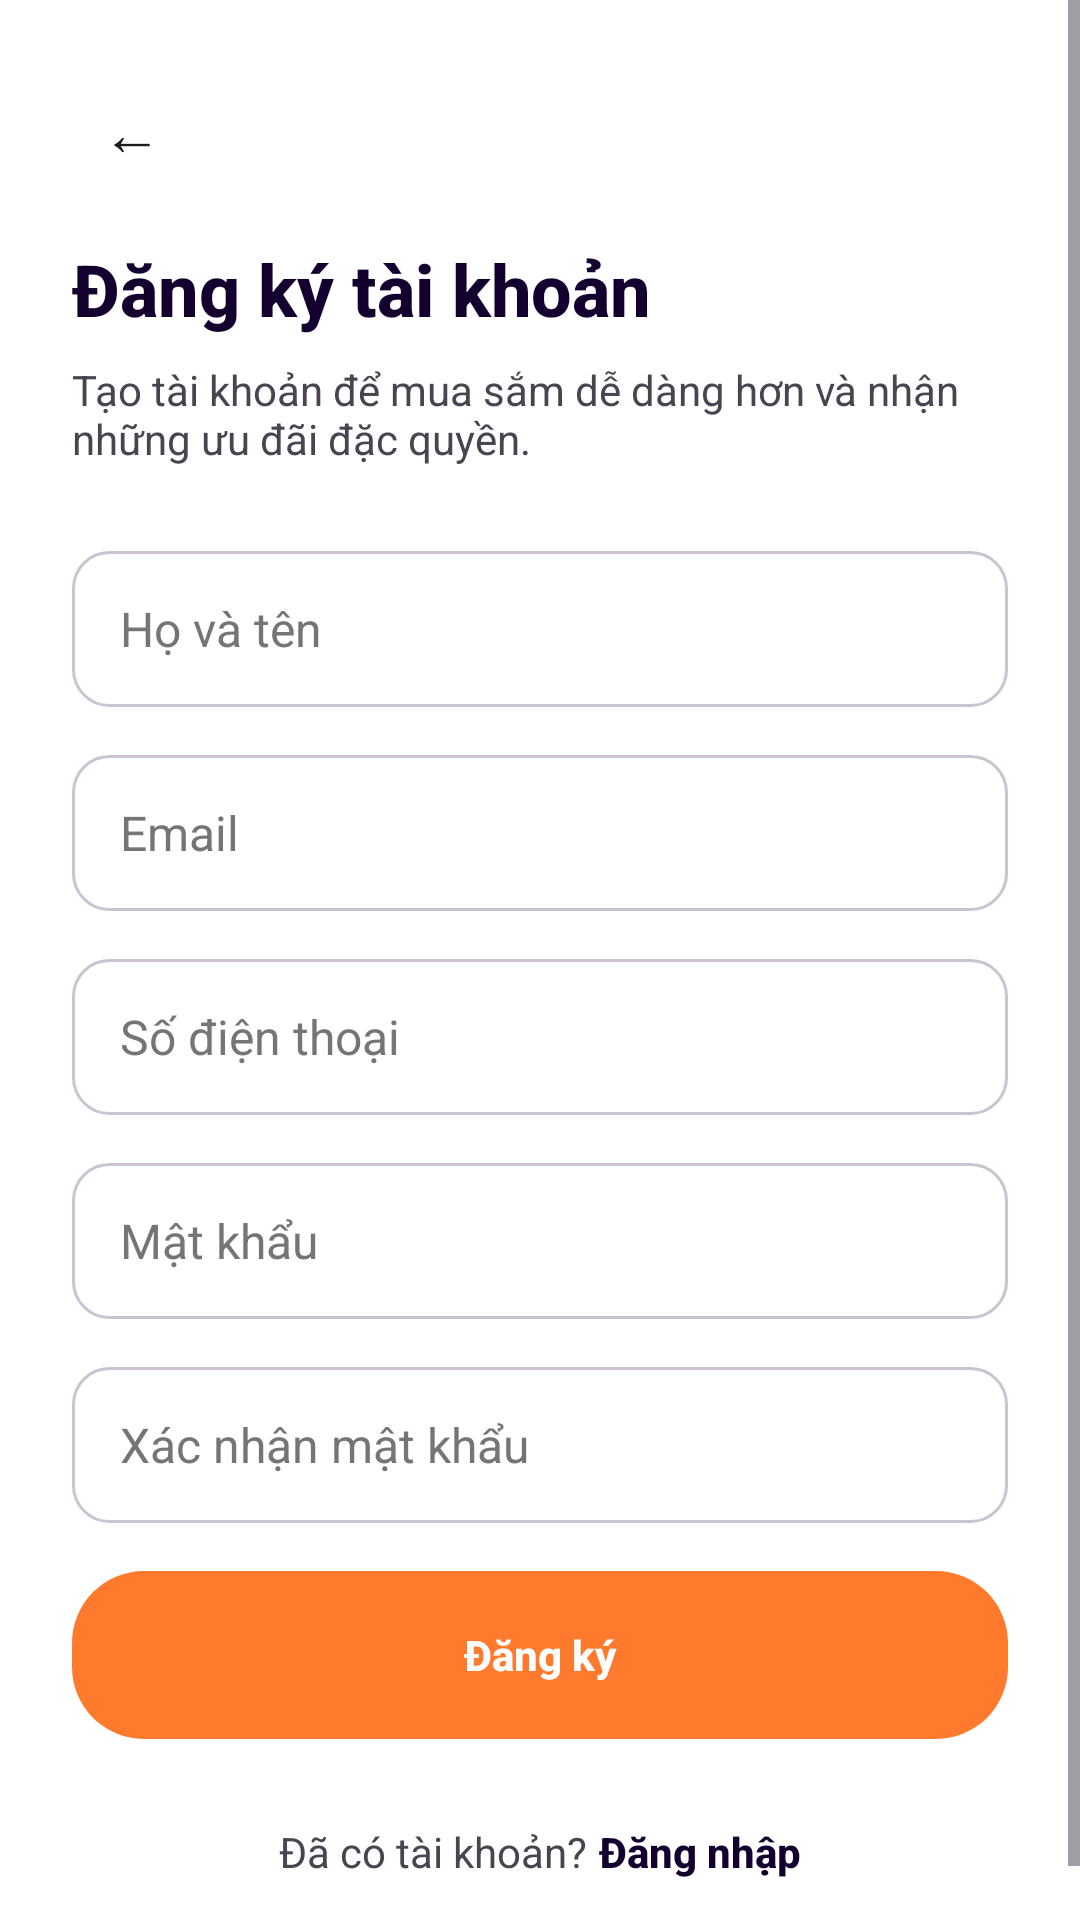

Android layout source for this screen:
<!-- AndroidManifest.xml: activity theme Theme.QuanLyCuaHangThoiTrang.Welcome -->
<!-- res/layout/activity_register.xml -->
<?xml version="1.0" encoding="utf-8"?>
<ScrollView xmlns:android="http://schemas.android.com/apk/res/android"
    android:layout_width="match_parent"
    android:layout_height="match_parent"
    android:background="@color/surface_white"
    android:fillViewport="true">

    <LinearLayout
        android:layout_width="match_parent"
        android:layout_height="wrap_content"
        android:orientation="vertical"
        android:paddingHorizontal="24dp"
        android:paddingTop="24dp"
        android:paddingBottom="32dp">

        
        <TextView
            android:id="@+id/btnBack"
            android:layout_width="40dp"
            android:layout_height="40dp"
            android:layout_marginBottom="16dp"
            android:gravity="center"
            android:text="←"
            android:textColor="@color/text_primary"
            android:textSize="20sp" />

        
        <TextView
            android:layout_width="wrap_content"
            android:layout_height="wrap_content"
            android:layout_marginBottom="8dp"
            android:fontFamily="sans-serif-medium"
            android:text="@string/register_title"
            android:textColor="@color/primary_dark"
            android:textSize="24sp"
            android:textStyle="bold" />

        <TextView
            android:layout_width="wrap_content"
            android:layout_height="wrap_content"
            android:layout_marginBottom="28dp"
            android:fontFamily="sans-serif"
            android:text="@string/register_subtitle"
            android:textColor="@color/text_secondary"
            android:textSize="14sp" />

        
        <EditText
            android:id="@+id/edtFullName"
            android:layout_width="match_parent"
            android:layout_height="52dp"
            android:layout_marginBottom="16dp"
            android:background="@drawable/bg_input"
            android:fontFamily="sans-serif"
            android:hint="@string/register_fullname_hint"
            android:importantForAutofill="no"
            android:inputType="textPersonName"
            android:paddingHorizontal="16dp"
            android:textColor="@color/text_primary"
            android:textColorHint="@color/text_hint"
            android:textSize="16sp" />

        
        <EditText
            android:id="@+id/edtEmail"
            android:layout_width="match_parent"
            android:layout_height="52dp"
            android:layout_marginBottom="16dp"
            android:background="@drawable/bg_input"
            android:fontFamily="sans-serif"
            android:hint="@string/register_email_hint"
            android:importantForAutofill="no"
            android:inputType="textEmailAddress"
            android:paddingHorizontal="16dp"
            android:textColor="@color/text_primary"
            android:textColorHint="@color/text_hint"
            android:textSize="16sp" />

        
        <EditText
            android:id="@+id/edtPhone"
            android:layout_width="match_parent"
            android:layout_height="52dp"
            android:layout_marginBottom="16dp"
            android:background="@drawable/bg_input"
            android:fontFamily="sans-serif"
            android:hint="@string/register_phone_hint"
            android:importantForAutofill="no"
            android:inputType="phone"
            android:paddingHorizontal="16dp"
            android:textColor="@color/text_primary"
            android:textColorHint="@color/text_hint"
            android:textSize="16sp" />

        
        <EditText
            android:id="@+id/edtPassword"
            android:layout_width="match_parent"
            android:layout_height="52dp"
            android:layout_marginBottom="16dp"
            android:background="@drawable/bg_input"
            android:fontFamily="sans-serif"
            android:hint="@string/register_password_hint"
            android:importantForAutofill="no"
            android:inputType="textPassword"
            android:paddingHorizontal="16dp"
            android:textColor="@color/text_primary"
            android:textColorHint="@color/text_hint"
            android:textSize="16sp" />

        
        <EditText
            android:id="@+id/edtConfirmPassword"
            android:layout_width="match_parent"
            android:layout_height="52dp"
            android:layout_marginBottom="16dp"
            android:background="@drawable/bg_input"
            android:fontFamily="sans-serif"
            android:hint="@string/register_confirm_password_hint"
            android:importantForAutofill="no"
            android:inputType="textPassword"
            android:paddingHorizontal="16dp"
            android:textColor="@color/text_primary"
            android:textColorHint="@color/text_hint"
            android:textSize="16sp" />

        
        <TextView
            android:id="@+id/btnRegister"
            android:layout_width="match_parent"
            android:layout_height="56dp"
            android:background="@drawable/bg_button_orange"
            android:fontFamily="sans-serif-medium"
            android:gravity="center"
            android:text="@string/register_button"
            android:textColor="@color/white"
            android:textSize="14sp"
            android:textStyle="bold" />

        
        <LinearLayout
            android:layout_width="wrap_content"
            android:layout_height="wrap_content"
            android:layout_gravity="center_horizontal"
            android:layout_marginTop="28dp"
            android:orientation="horizontal">

            <TextView
                android:layout_width="wrap_content"
                android:layout_height="wrap_content"
                android:fontFamily="sans-serif"
                android:text="@string/register_has_account"
                android:textColor="@color/text_secondary"
                android:textSize="14sp" />

            <TextView
                android:id="@+id/tvLoginLink"
                android:layout_width="wrap_content"
                android:layout_height="wrap_content"
                android:layout_marginStart="4dp"
                android:fontFamily="sans-serif-medium"
                android:text="@string/register_login_link"
                android:textColor="@color/primary_dark"
                android:textSize="14sp"
                android:textStyle="bold" />
        </LinearLayout>

    </LinearLayout>
</ScrollView>
<!-- resources referenced by this layout -->
<resources>
  <color name="primary_dark">#14002F</color>
  <color name="surface_white">#FFFFFF</color>
  <color name="text_hint">#757575</color>
  <color name="text_primary">#1A1C1C</color>
  <color name="text_secondary">#4A4451</color>
  <color name="white">#FFFFFFFF</color>
  <!-- drawable bg_button_orange (drawable) -->
  <?xml version="1.0" encoding="utf-8"?>
  <shape xmlns:android="http://schemas.android.com/apk/res/android"
      android:shape="rectangle">
      <solid android:color="@color/accent_orange" />
      <corners android:radius="24dp" />
  </shape>
  <!-- drawable bg_input (drawable) -->
  <?xml version="1.0" encoding="utf-8"?>
  <shape xmlns:android="http://schemas.android.com/apk/res/android"
      android:shape="rectangle">
      <solid android:color="@color/surface_white" />
      <corners android:radius="12dp" />
      <stroke
          android:width="1dp"
          android:color="@color/border_gray" />
  </shape>
  <string name="register_button">Đăng ký</string>
  <string name="register_confirm_password_hint">Xác nhận mật khẩu</string>
  <string name="register_email_hint">Email</string>
  <string name="register_fullname_hint">Họ và tên</string>
  <string name="register_has_account">Đã có tài khoản?</string>
  <string name="register_login_link">Đăng nhập</string>
  <string name="register_password_hint">Mật khẩu</string>
  <string name="register_phone_hint">Số điện thoại</string>
  <string name="register_subtitle">Tạo tài khoản để mua sắm dễ dàng hơn và nhận những ưu đãi đặc quyền.</string>
  <string name="register_title">Đăng ký tài khoản</string>
  <style name="Theme.QuanLyCuaHangThoiTrang.Welcome" parent="Theme.Material3.Light.NoActionBar">
          <item name="android:windowBackground">@color/surface_white</item>
          <item name="android:statusBarColor">@color/surface_white</item>
          <item name="android:windowLightStatusBar">true</item>
          <item name="android:navigationBarColor">@color/surface_white</item>
      </style>
  <color name="accent_orange">#FF7A2D</color>
  <color name="border_gray">#CCC3D2</color>
</resources>
